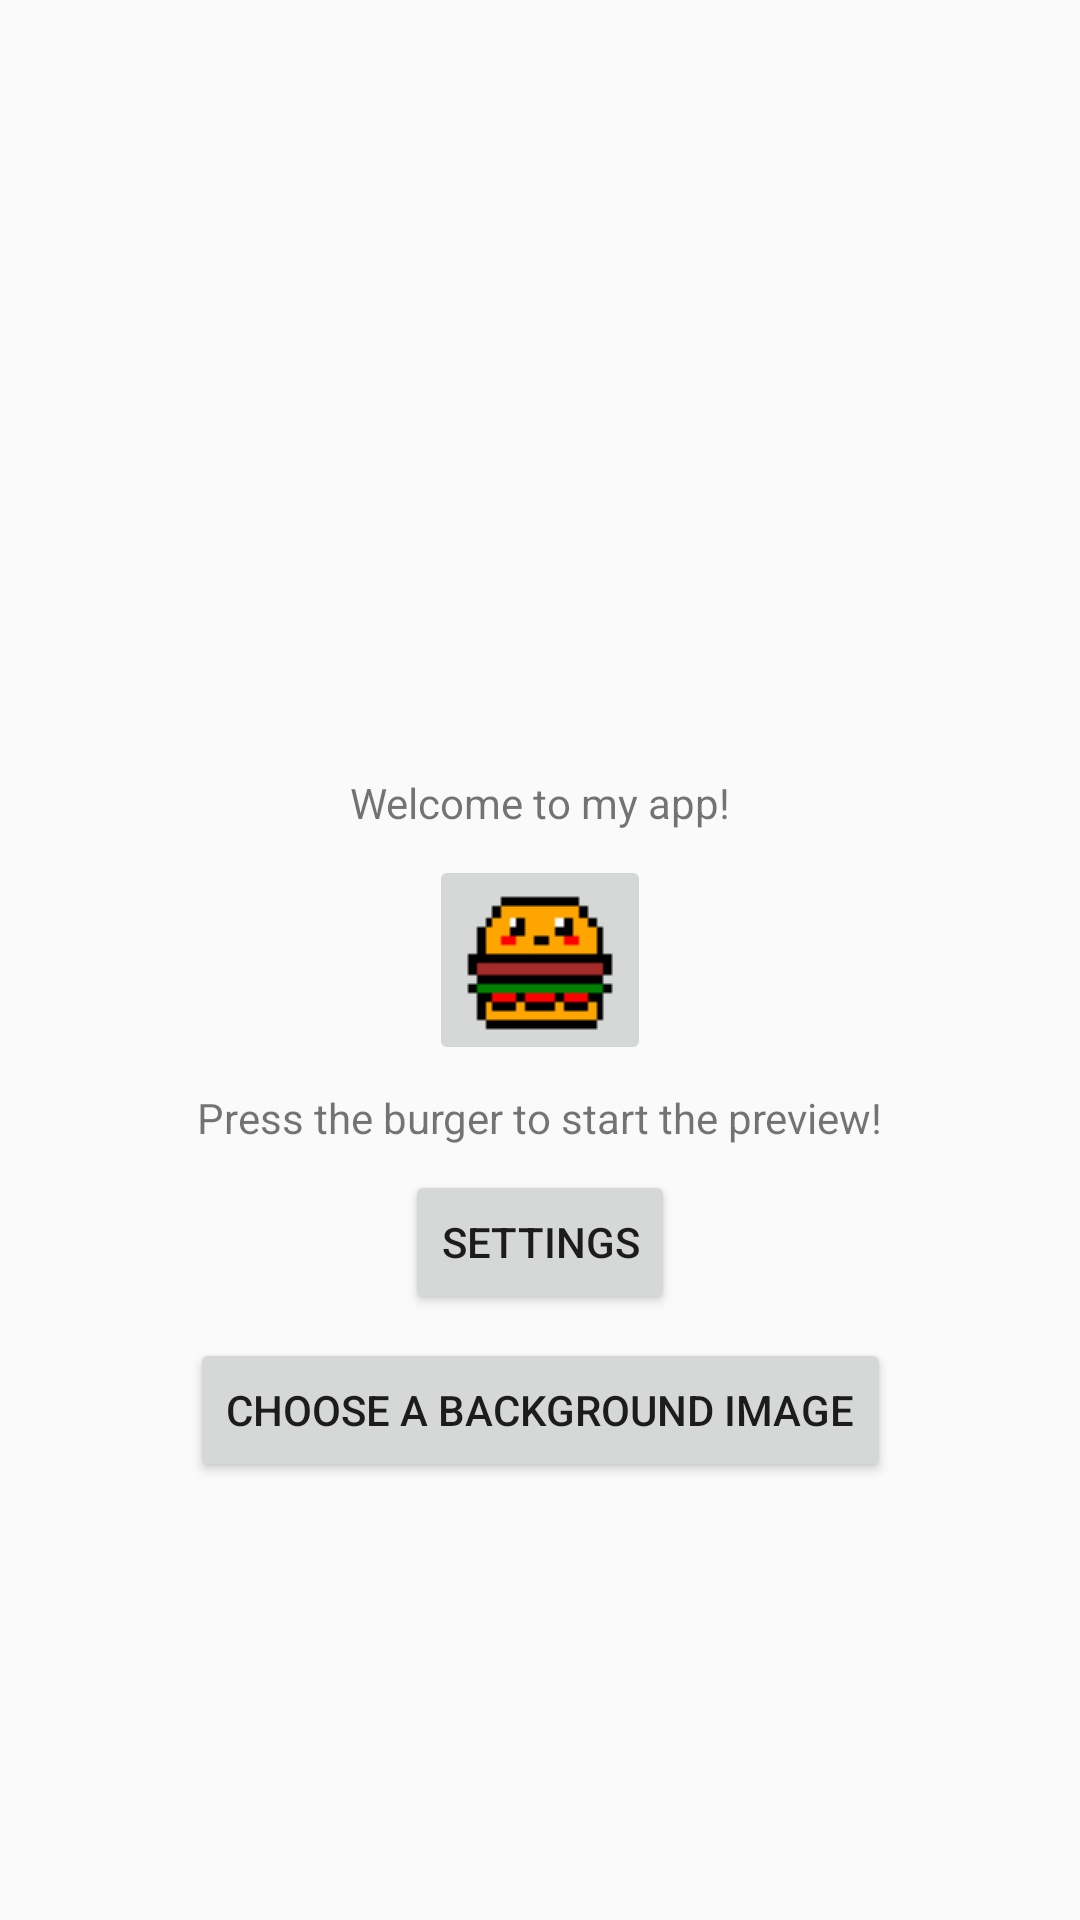

This screen was rendered from an Android layout file. Write that file and the resources it references.
<!-- AndroidManifest.xml: application theme AppTheme -->
<!-- res/layout/activity_main.xml -->
<?xml version="1.0" encoding="utf-8"?>
<android.support.constraint.ConstraintLayout xmlns:android="http://schemas.android.com/apk/res/android"
    xmlns:app="http://schemas.android.com/apk/res-auto"
    xmlns:tools="http://schemas.android.com/tools"
    android:layout_width="match_parent"
    android:layout_height="match_parent"
    tools:context="org.sasehash.burgerwp.MainActivity"
    tools:layout_editor_absoluteY="81dp"
    tools:layout_editor_absoluteX="0dp">


    <ImageButton
        android:id="@+id/imageButton"
        android:layout_width="wrap_content"
        android:layout_height="wrap_content"
        app:srcCompat="@drawable/burger"
        app:layout_constraintBottom_toBottomOf="parent"
        android:onClick="startPreview"
        app:layout_constraintTop_toTopOf="parent"
        app:layout_constraintRight_toRightOf="parent"
        app:layout_constraintLeft_toLeftOf="parent" />

    <TextView
        android:id="@+id/textView"
        android:layout_width="wrap_content"
        android:layout_height="wrap_content"
        android:text="@string/welcome"
        android:layout_marginBottom="8dp"
        app:layout_constraintBottom_toTopOf="@+id/imageButton"
        app:layout_constraintRight_toRightOf="parent"
        app:layout_constraintLeft_toLeftOf="parent" />

    <TextView
        android:id="@+id/textView2"
        android:layout_width="wrap_content"
        android:layout_height="wrap_content"
        android:text="@string/startPreview"
        android:layout_marginTop="8dp"
        app:layout_constraintTop_toBottomOf="@+id/imageButton"
        app:layout_constraintRight_toRightOf="parent"
        app:layout_constraintLeft_toLeftOf="parent" />

    <Button
        android:id="@+id/button2"
        android:onClick="startSettings"
        android:layout_width="wrap_content"
        android:layout_height="wrap_content"
        android:text="@string/title_activity_settings"
        android:layout_marginTop="8dp"
        app:layout_constraintTop_toBottomOf="@+id/textView2"
        app:layout_constraintRight_toRightOf="parent"
        app:layout_constraintLeft_toLeftOf="parent" />

    <Button
        android:id="@+id/button"
        android:layout_width="wrap_content"
        android:layout_height="wrap_content"
        android:text="@string/pref_choose_bg_image"
        android:layout_marginTop="8dp"
        android:onClick="chooseImage"
        app:layout_constraintTop_toBottomOf="@+id/button2"
        app:layout_constraintRight_toRightOf="parent"
        app:layout_constraintLeft_toLeftOf="parent" />

</android.support.constraint.ConstraintLayout>
<!-- resources referenced by this layout -->
<resources>
  <!-- drawable burger: png bitmap (drawable, 369 bytes) -->
  <string name="pref_choose_bg_image">Choose a background image</string>
  <string name="startPreview">Press the burger to start the preview!</string>
  <string name="title_activity_settings">Settings</string>
  <string name="welcome">Welcome to my app!</string>
  <style name="AppTheme" parent="Theme.AppCompat.Light.DarkActionBar">
          
          <item name="colorPrimary">@color/colorPrimary</item>
          <item name="colorPrimaryDark">@color/colorPrimaryDark</item>
          <item name="colorAccent">@color/colorAccent</item>
      </style>
  <color name="colorPrimary">#3F51B5</color>
  <color name="colorPrimaryDark">#303F9F</color>
  <color name="colorAccent">#FF4081</color>
</resources>
